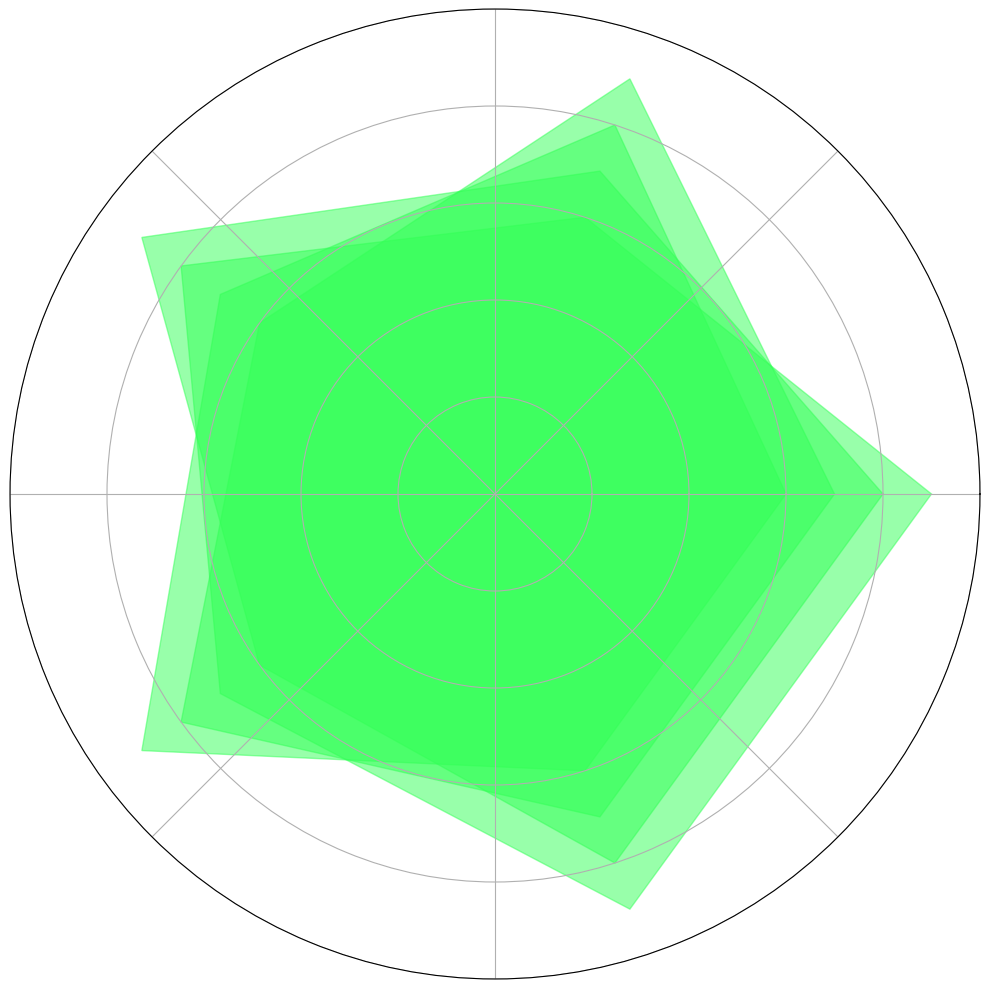

Source code (Python):
import numpy as np
import matplotlib.pyplot as plt
from math import pi

skills = ['Leadership', 'Technical Expertise', 'Physical Fitness', 'Medical Knowledge', 'Problem Solving']
num_skills = len(skills)

# Randomly altered the scores for different teams while preserving the structure
teams_scores = {
    'Alpha Centauri': [9, 6, 8, 7, 9],  # altered
    'Galactic Voyagers': [6, 8, 7, 9, 6],  # altered
    'Solar Pioneers': [8, 7, 9, 6, 8],  # altered
    'Lunar Legends': [7, 9, 6, 8, 7],  # altered
}

fig, ax = plt.subplots(figsize=(10, 10), subplot_kw=dict(polar=True))

angles = np.linspace(0, 2 * pi, num_skills, endpoint=False).tolist()
angles += angles[:1]

single_color = '#33ff57'
for team, scores in teams_scores.items():
    scores += scores[:1]
    ax.fill(angles, scores, alpha=0.5, color=single_color)

ax.set_yticklabels([])
ax.set_xticklabels([])

plt.ylim(0, 10)

plt.tight_layout()

plt.show()
